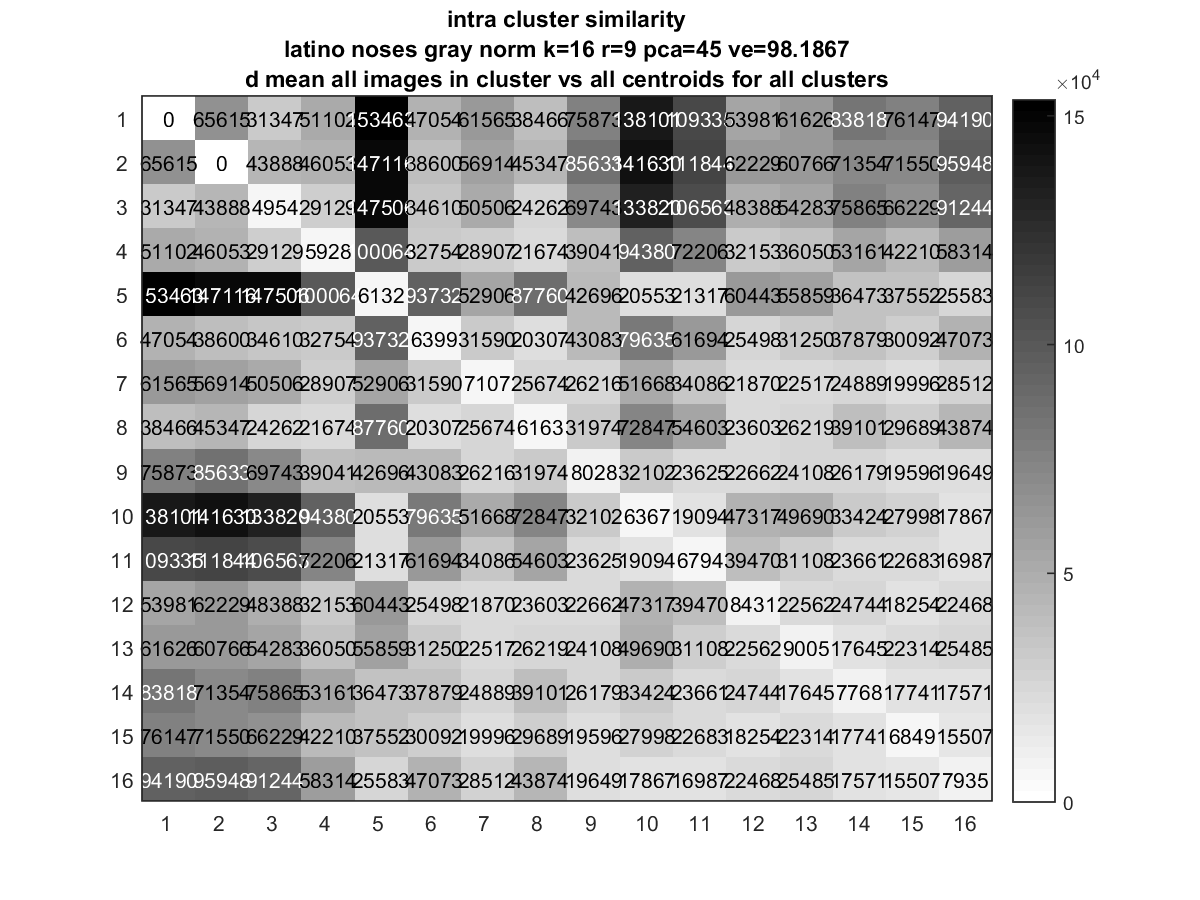

Source data for this figure (header and first rows):
0, 65615, 31347, 51102, 1.5346e+05, 47054, 61565, 38466, 75873, 1.381e+05, 1.0933e+05, 53981, 61626, 83818, 76147, 94190
65615, 0, 43888, 46053, 1.4712e+05, 38600, 56914, 45347, 85633, 1.4163e+05, 1.1184e+05, 62229, 60766, 71354, 71550, 95948
31347, 43888, 4954, 29129, 1.4751e+05, 34610, 50506, 24262, 69743, 1.3382e+05, 1.0656e+05, 48388, 54283, 75865, 66229, 91244
51102, 46053, 29129, 5928, 1.0006e+05, 32754, 28907, 21674, 39041, 94380, 72206, 32153, 36050, 53161, 42210, 58314
1.5346e+05, 1.4712e+05, 1.4751e+05, 1.0006e+05, 6132, 93732, 52906, 87760, 42696, 20553, 21317, 60443, 55859, 36473, 37552, 25583
47054, 38600, 34610, 32754, 93732, 6399, 31590, 20307, 43083, 79635, 61694, 25498, 31250, 37879, 30092, 47073
61565, 56914, 50506, 28907, 52906, 31590, 7107, 25674, 26216, 51668, 34086, 21870, 22517, 24889, 19996, 28512
38466, 45347, 24262, 21674, 87760, 20307, 25674, 6163, 31974, 72847, 54603, 23603, 26219, 39101, 29689, 43874
75873, 85633, 69743, 39041, 42696, 43083, 26216, 31974, 8028, 32102, 23625, 22662, 24108, 26179, 19596, 19649
1.381e+05, 1.4163e+05, 1.3382e+05, 94380, 20553, 79635, 51668, 72847, 32102, 6367, 19094, 47317, 49690, 33424, 27998, 17867
1.0933e+05, 1.1184e+05, 1.0656e+05, 72206, 21317, 61694, 34086, 54603, 23625, 19094, 6794, 39470, 31108, 23661, 22683, 16987
53981, 62229, 48388, 32153, 60443, 25498, 21870, 23603, 22662, 47317, 39470, 8431, 22562, 24744, 18254, 22468
61626, 60766, 54283, 36050, 55859, 31250, 22517, 26219, 24108, 49690, 31108, 22562, 9005, 17645, 22314, 25485
83818, 71354, 75865, 53161, 36473, 37879, 24889, 39101, 26179, 33424, 23661, 24744, 17645, 7768, 17741, 17571
76147, 71550, 66229, 42210, 37552, 30092, 19996, 29689, 19596, 27998, 22683, 18254, 22314, 17741, 6849, 15507
94190, 95948, 91244, 58314, 25583, 47073, 28512, 43874, 19649, 17867, 16987, 22468, 25485, 17571, 15507, 7935
